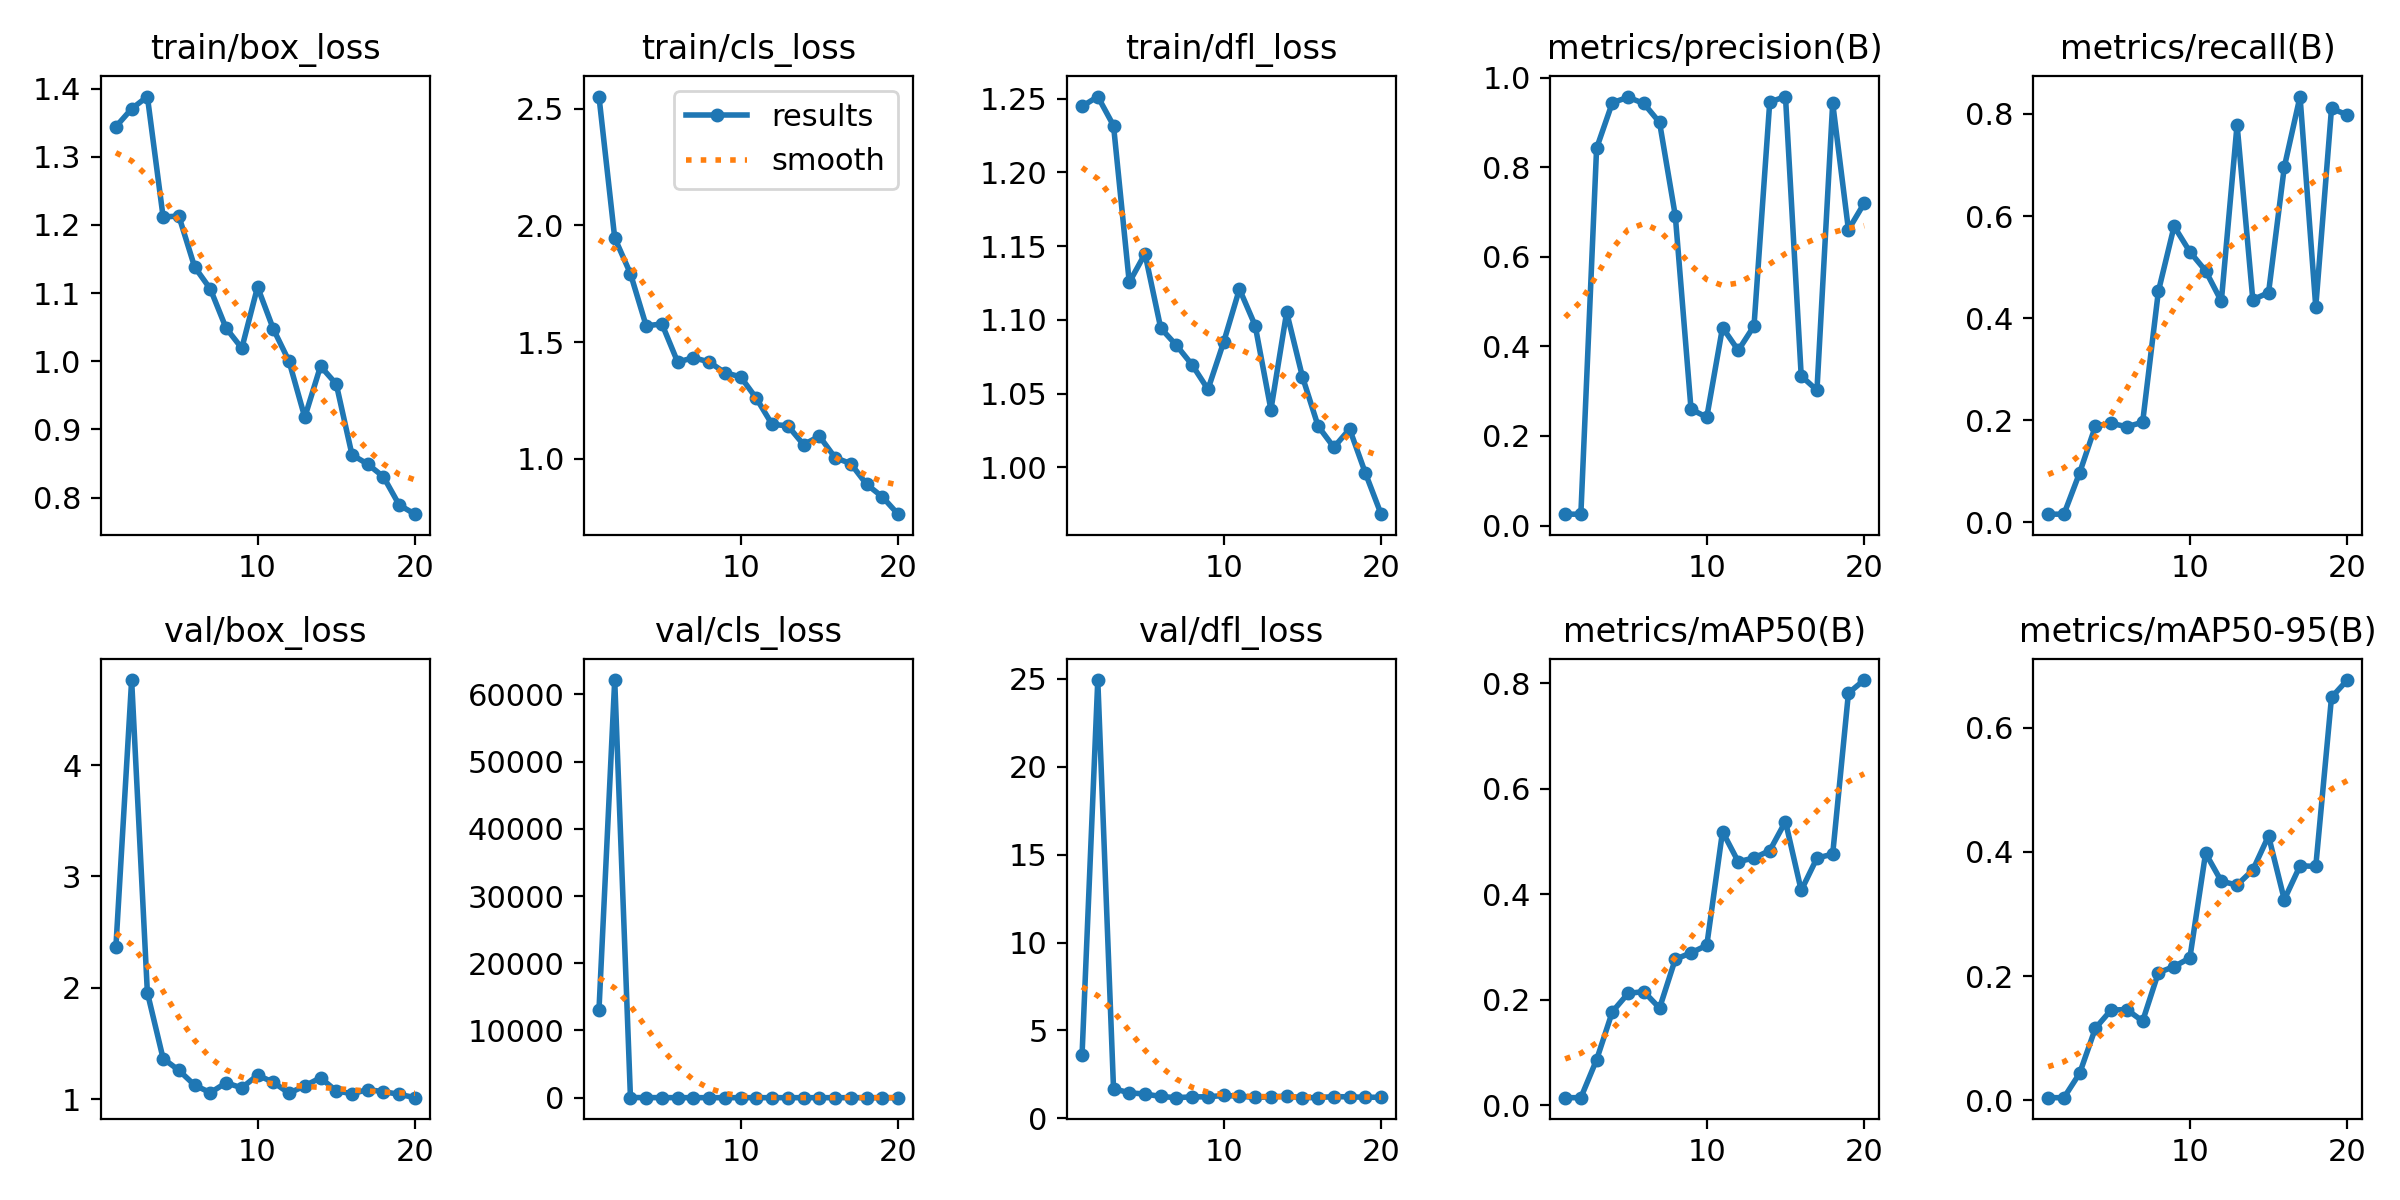

The data file committed next to this chart (first rows):
epoch, train/box_loss, train/cls_loss, train/dfl_loss, metrics/precision(B), metrics/recall(B), metrics/mAP50(B), metrics/mAP50-95(B), val/box_loss, val/cls_loss, val/dfl_loss, lr/pg0, lr/pg1, lr/pg2
1, 1.344, 2.553, 1.245, 0.02539, 0.01625, 0.01448, 0.00443, 2.368, 13045, 3.6, 0.0706, 0.003267, 0.003267
2, 1.37, 1.947, 1.251, 0.02539, 0.01625, 0.01448, 0.00443, 4.764, 62140, 24.93, 0.04027, 0.006273, 0.006273
3, 1.388, 1.794, 1.232, 0.8424, 0.0975, 0.08634, 0.04381, 1.956, 25.93, 1.685, 0.009617, 0.00895, 0.00895
4, 1.212, 1.57, 1.125, 0.944, 0.1888, 0.1774, 0.1163, 1.364, 9.284, 1.449, 0.008515, 0.008515, 0.008515
5, 1.213, 1.578, 1.145, 0.9562, 0.1941, 0.2122, 0.1456, 1.258, 10.12, 1.379, 0.008515, 0.008515, 0.008515
6, 1.139, 1.414, 1.094, 0.9423, 0.1874, 0.2156, 0.1462, 1.125, 3.986, 1.24, 0.00802, 0.00802, 0.00802
7, 1.106, 1.433, 1.083, 0.8999, 0.1963, 0.1844, 0.1277, 1.058, 4.07, 1.172, 0.007525, 0.007525, 0.007525
8, 1.049, 1.415, 1.069, 0.6917, 0.4525, 0.277, 0.2056, 1.146, 1.56, 1.22, 0.00703, 0.00703, 0.00703
9, 1.019, 1.369, 1.053, 0.2597, 0.58, 0.289, 0.2155, 1.101, 1.511, 1.219, 0.006535, 0.006535, 0.006535
10, 1.109, 1.351, 1.085, 0.2418, 0.5301, 0.3034, 0.2293, 1.215, 1.641, 1.299, 0.00604, 0.00604, 0.00604
11, 1.048, 1.259, 1.121, 0.4421, 0.4929, 0.5188, 0.398, 1.151, 1.379, 1.257, 0.005545, 0.005545, 0.005545
12, 1, 1.147, 1.096, 0.391, 0.4333, 0.4617, 0.3528, 1.053, 1.786, 1.183, 0.00505, 0.00505, 0.00505
13, 0.9178, 1.141, 1.039, 0.4455, 0.7789, 0.469, 0.3467, 1.119, 1.477, 1.217, 0.004555, 0.004555, 0.004555
14, 0.9928, 1.06, 1.105, 0.9455, 0.4363, 0.4828, 0.3709, 1.191, 1.332, 1.263, 0.00406, 0.00406, 0.00406
15, 0.9667, 1.097, 1.062, 0.9577, 0.45, 0.5379, 0.4258, 1.073, 1.652, 1.172, 0.003565, 0.003565, 0.003565
16, 0.8629, 1.005, 1.028, 0.3339, 0.6958, 0.4073, 0.3232, 1.048, 1.171, 1.176, 0.00307, 0.00307, 0.00307
17, 0.8491, 0.9787, 1.014, 0.3021, 0.834, 0.4687, 0.3777, 1.085, 1.477, 1.233, 0.002575, 0.002575, 0.002575
18, 0.8306, 0.8904, 1.026, 0.9431, 0.422, 0.4763, 0.3767, 1.066, 1.091, 1.217, 0.00208, 0.00208, 0.00208
19, 0.7892, 0.8367, 0.9962, 0.6604, 0.8108, 0.7814, 0.6488, 1.043, 0.9509, 1.197, 0.001585, 0.001585, 0.001585
20, 0.7757, 0.7621, 0.9683, 0.7195, 0.798, 0.8062, 0.6767, 1.012, 0.9414, 1.194, 0.00109, 0.00109, 0.00109
